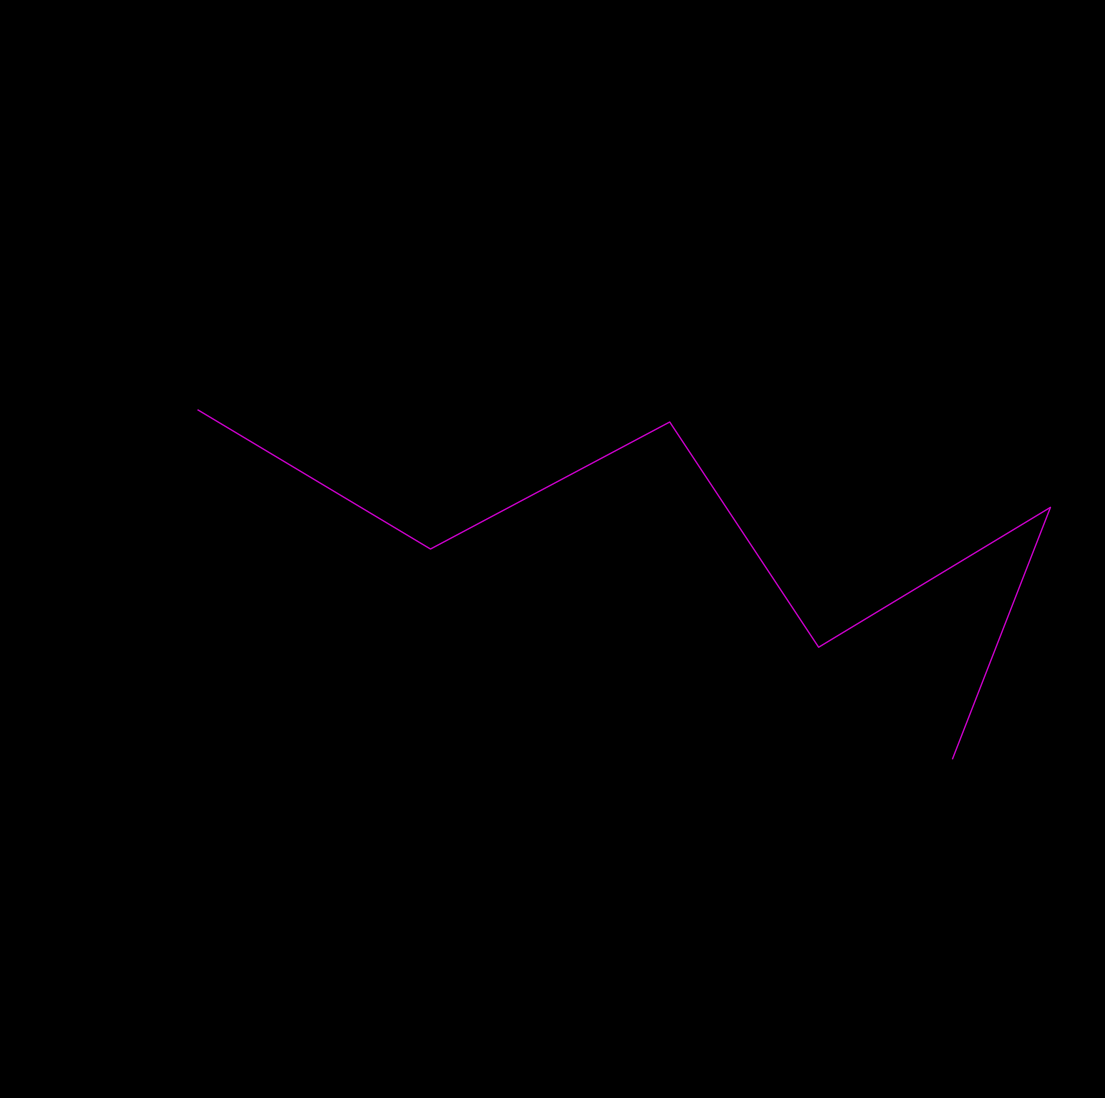

Reproduce this figure in Python. (Note: this script raises an exception after producing the figure.)

import matplotlib.pylab as plt
import numpy as np
import pandas as pd
from scipy.stats import norm
import seaborn as sns
from math import cos, sin,log,tan,gamma,pi,exp,sqrt,cosh,sinh
from cmath import exp as cexp, log as clog
f = lambda x: x/64 + x*x*x/50
N = 12000
S = np.cumsum([cexp(f(n)*complex(0,2*pi)) for n in range(1,N)])

p = plt.figure(figsize=(14,14),facecolor='black',dpi=100)
p = plt.axis('off')
for k in range(330):
    plt.xlim(-2.5,1.5)
    plt.ylim(-1,3)
    plt.plot([S[i].real for i in range(N-1)][k*5:(k+1)*5+1],[S[i].imag for i in range(N-1)][k*5:(k+1)*5+1],lw=1,color=plt.cm.spring(k/300),alpha=0.8)
    p = plt.savefig(f'C:/Users/<user>/Pictures/RandomPlots/01032020/plot{k}.PNG',facecolor='black')